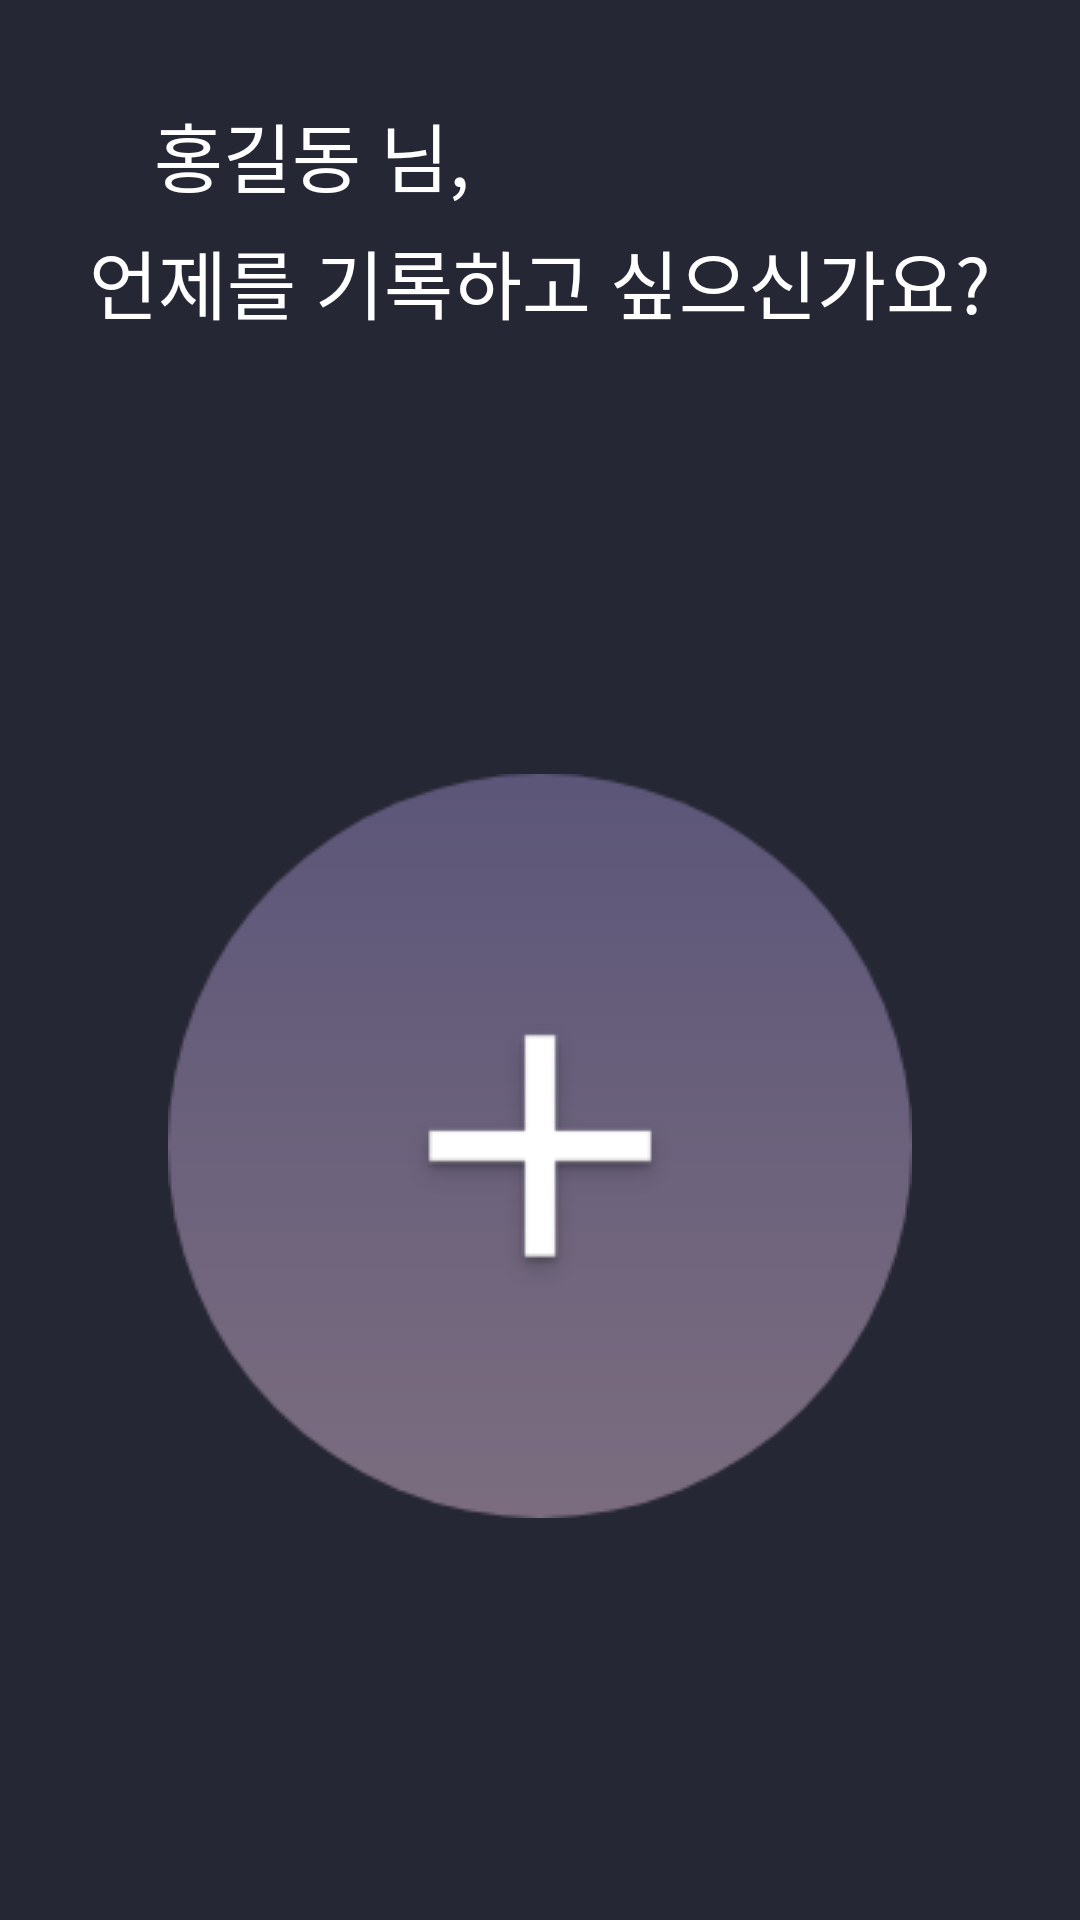

Write the Android layout XML for this screen, with the resource values it uses.
<!-- AndroidManifest.xml: application theme AppTheme -->
<!-- res/layout/activity_plus.xml -->
<?xml version="1.0" encoding="utf-8"?>
<android.support.constraint.ConstraintLayout xmlns:android="http://schemas.android.com/apk/res/android"
    xmlns:app="http://schemas.android.com/apk/res-auto"
    xmlns:tools="http://schemas.android.com/tools"
    android:orientation="vertical"
    android:padding="16dp"
    android:layout_width="match_parent"
    android:layout_height="match_parent"
    android:background="#262734">

    <TextView
        android:layout_width="wrap_content"
        android:layout_height="wrap_content"
        android:layout_marginBottom="8dp"
        android:layout_marginEnd="8dp"
        android:layout_marginStart="8dp"
        android:layout_marginTop="8dp"
        android:text="홍길동 님,"
        android:textColor="#FFFFFF"
        android:textSize="25dp"
        app:layout_constraintBottom_toBottomOf="parent"
        app:layout_constraintEnd_toEndOf="parent"
        app:layout_constraintHorizontal_bias="0.133"
        app:layout_constraintStart_toStartOf="parent"
        app:layout_constraintTop_toTopOf="parent"
        app:layout_constraintVertical_bias="0.017" />

    <TextView
        android:id="@+id/textView"
        android:layout_width="wrap_content"
        android:layout_height="wrap_content"
        android:layout_marginBottom="8dp"
        android:layout_marginEnd="8dp"
        android:layout_marginStart="8dp"
        android:layout_marginTop="8dp"
        android:text="언제를 기록하고 싶으신가요?"
        android:textColor="#FFFFFF"
        android:textSize="25dp"
        app:layout_constraintBottom_toBottomOf="parent"
        app:layout_constraintEnd_toEndOf="parent"
        app:layout_constraintHorizontal_bias="0.507"
        app:layout_constraintStart_toStartOf="parent"
        app:layout_constraintTop_toTopOf="parent"
        app:layout_constraintVertical_bias="0.093" />

    <ImageView
        android:id="@+id/plusyear"
        android:layout_width="wrap_content"
        android:layout_height="wrap_content"
        android:layout_marginBottom="8dp"
        android:layout_marginEnd="8dp"
        android:layout_marginStart="8dp"
        android:layout_marginTop="8dp"
        app:layout_constraintBottom_toBottomOf="parent"
        app:layout_constraintEnd_toEndOf="parent"
        app:layout_constraintStart_toStartOf="parent"
        app:layout_constraintTop_toTopOf="parent"
        app:layout_constraintVertical_bias="0.68"
        app:srcCompat="@drawable/plusyear"
        android:clickable="true"
        android:onClick="mOnPopupClick"/>

</android.support.constraint.ConstraintLayout>
<!-- resources referenced by this layout -->
<resources>
  <!-- drawable plusyear: png bitmap (drawable, 8470 bytes) -->
  <style name="AppTheme" parent="Theme.AppCompat.Light.DarkActionBar">
          
          <item name="colorPrimary">@color/colorPrimary</item>
          <item name="colorPrimaryDark">@color/colorPrimaryDark</item>
          <item name="colorAccent">#7f72a5</item>
          <item name="android:actionBarSize">80dip</item>
          <item name="actionBarSize">80dip</item>
      </style>
  <!-- not gathered from this repository: default colours our renderer supplied (Android Studio template values) -->
  <color name="colorPrimary">#FF6200EE</color>
  <color name="colorPrimaryDark">#FF3700B3</color>
</resources>
